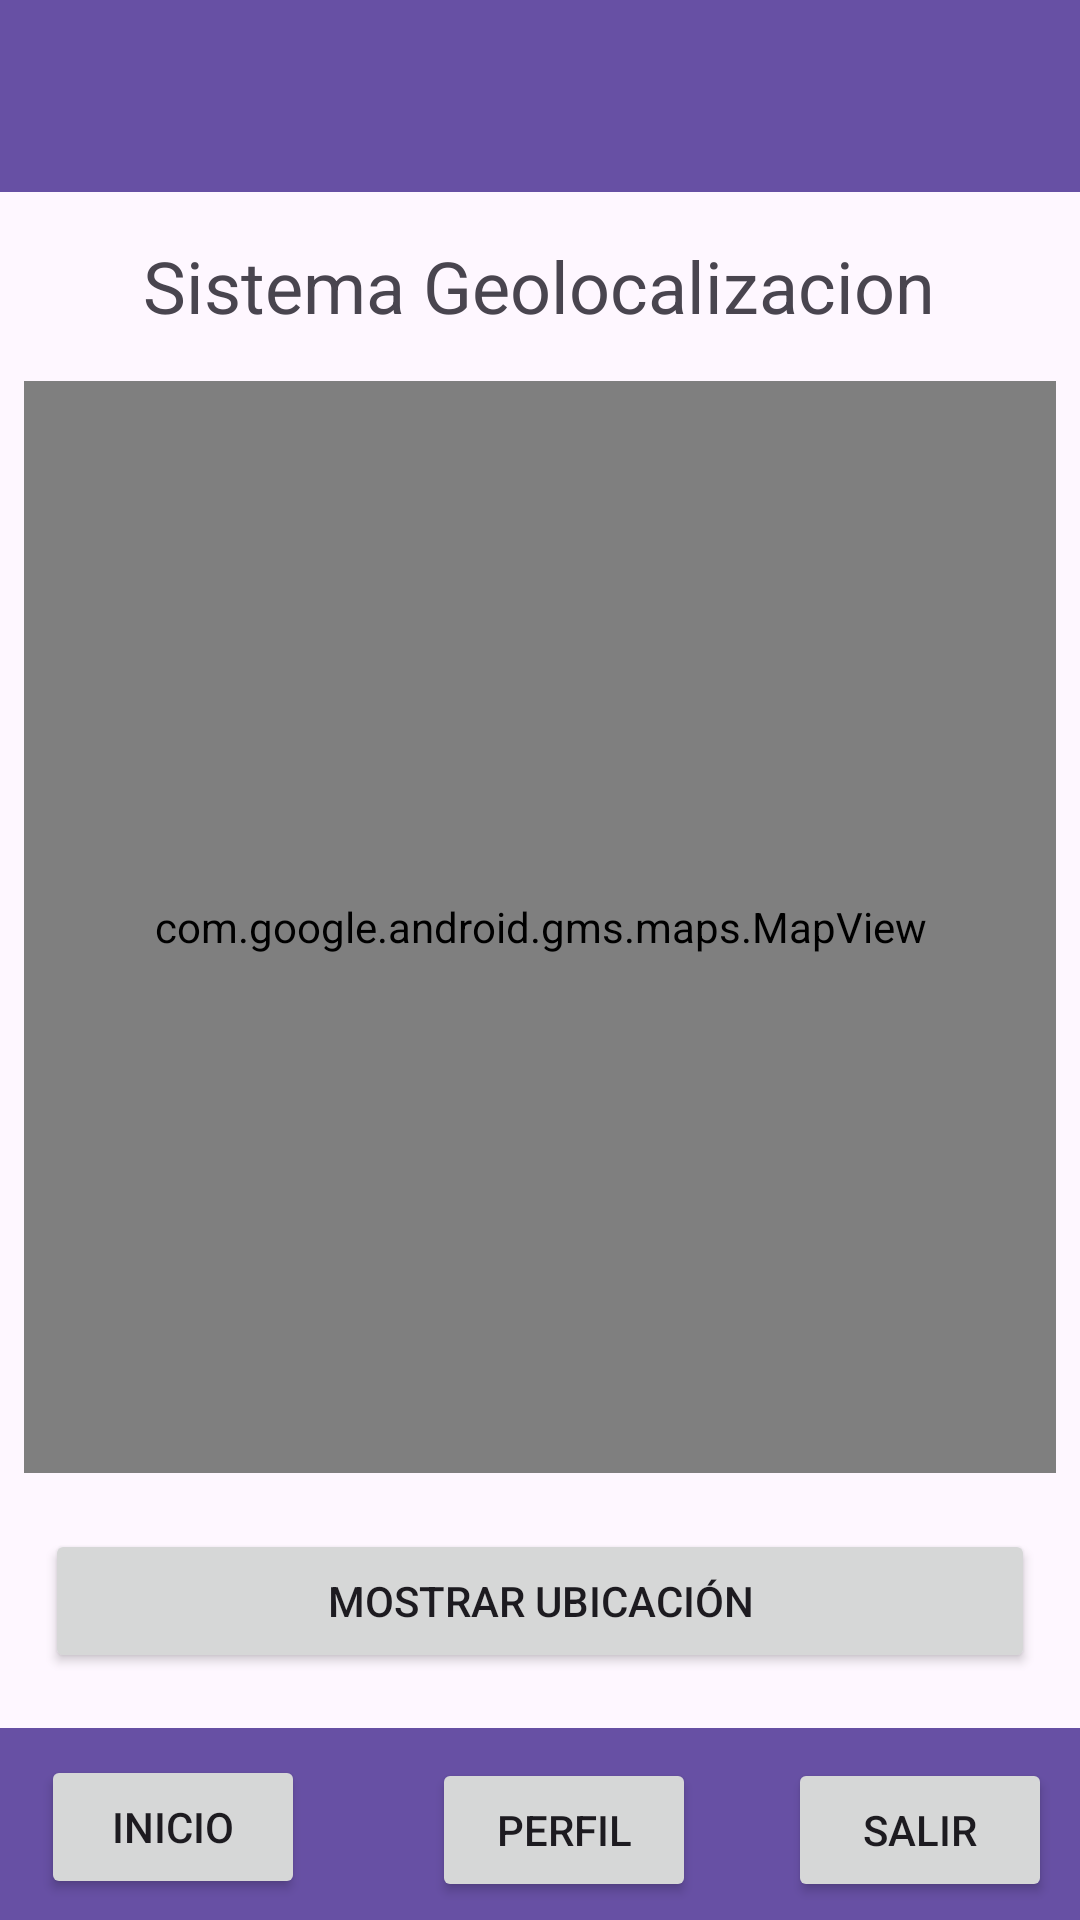

Reconstruct the res/layout file that produces this screen, plus the resources it refers to.
<!-- AndroidManifest.xml: application theme Theme.AplicationPetClass -->
<!-- res/layout/activity_gps.xml -->
<?xml version="1.0" encoding="utf-8"?>
<androidx.constraintlayout.widget.ConstraintLayout xmlns:android="http://schemas.android.com/apk/res/android"
    xmlns:app="http://schemas.android.com/apk/res-auto"
    xmlns:tools="http://schemas.android.com/tools"
    android:layout_width="match_parent"
    android:layout_height="match_parent"
    tools:context=".GPS_Activity">

    <androidx.appcompat.widget.Toolbar
        android:id="@+id/toolbar9"
        android:layout_width="0dp"
        android:layout_height="wrap_content"
        android:background="?attr/colorPrimary"
        android:minHeight="?attr/actionBarSize"
        android:theme="?attr/actionBarTheme"
        app:layout_constraintBottom_toBottomOf="parent"
        app:layout_constraintEnd_toEndOf="parent"
        app:layout_constraintStart_toStartOf="parent"
        app:layout_constraintTop_toTopOf="parent"
        app:layout_constraintVertical_bias="0.0" />

    <androidx.appcompat.widget.Toolbar
        android:id="@+id/toolbar10"
        android:layout_width="0dp"
        android:layout_height="wrap_content"
        android:background="?attr/colorPrimary"
        android:minHeight="?attr/actionBarSize"
        android:theme="?attr/actionBarTheme"
        app:layout_constraintBottom_toBottomOf="parent"
        app:layout_constraintEnd_toEndOf="parent"
        app:layout_constraintHorizontal_bias="1.0"
        app:layout_constraintStart_toStartOf="parent"
        app:layout_constraintTop_toTopOf="@+id/toolbar9"
        app:layout_constraintVertical_bias="1.0" />

    <TextView
        android:id="@+id/txtSistemaGPS"
        android:layout_width="wrap_content"
        android:layout_height="wrap_content"
        android:text="Sistema Geolocalizacion"
        android:textSize="24sp"
        app:layout_constraintBottom_toBottomOf="parent"
        app:layout_constraintEnd_toEndOf="parent"
        app:layout_constraintHorizontal_bias="0.498"
        app:layout_constraintStart_toStartOf="parent"
        app:layout_constraintTop_toTopOf="parent"
        app:layout_constraintVertical_bias="0.13" />

    <Button
        android:id="@+id/btnInicioGPS"
        android:layout_width="wrap_content"
        android:layout_height="wrap_content"
        android:text="Inicio"
        app:layout_constraintBottom_toBottomOf="@+id/toolbar10"
        app:layout_constraintEnd_toEndOf="@+id/toolbar10"
        app:layout_constraintHorizontal_bias="0.05"
        app:layout_constraintStart_toStartOf="parent"
        app:layout_constraintTop_toTopOf="@+id/toolbar10"
        app:layout_constraintVertical_bias="0.562" />

    <Button
        android:id="@+id/btnPerfilGPS"
        android:layout_width="wrap_content"
        android:layout_height="wrap_content"
        android:text="Perfil"
        app:layout_constraintBottom_toBottomOf="parent"
        app:layout_constraintEnd_toEndOf="@+id/toolbar10"
        app:layout_constraintHorizontal_bias="0.248"
        app:layout_constraintStart_toEndOf="@+id/btnInicioGPS"
        app:layout_constraintTop_toTopOf="@+id/toolbar10"
        app:layout_constraintVertical_bias="0.625" />

    <Button
        android:id="@+id/btnSalirGPS"
        android:layout_width="wrap_content"
        android:layout_height="wrap_content"
        android:text="Salir"
        app:layout_constraintBottom_toBottomOf="@+id/btnPerfilGPS"
        app:layout_constraintEnd_toEndOf="parent"
        app:layout_constraintHorizontal_bias="0.768"
        app:layout_constraintStart_toEndOf="@+id/btnPerfilGPS"
        app:layout_constraintTop_toTopOf="@+id/toolbar10"
        app:layout_constraintVertical_bias="1.0" />

    <com.google.android.gms.maps.MapView
        android:id="@+id/mapView"
        android:layout_width="344dp"
        android:layout_height="364dp"
        app:layout_constraintBottom_toTopOf="@+id/toolbar10"
        app:layout_constraintEnd_toEndOf="parent"
        app:layout_constraintHorizontal_bias="0.493"
        app:layout_constraintStart_toStartOf="parent"
        app:layout_constraintTop_toBottomOf="@+id/txtSistemaGPS"
        app:layout_constraintVertical_bias="0.155" />

    <Button
        android:id="@+id/btnGPS"
        android:layout_width="match_parent"
        android:layout_height="wrap_content"
        android:layout_marginStart="15dp"
        android:layout_marginEnd="15dp"
        android:text="Mostrar Ubicación"
        app:layout_constraintBottom_toTopOf="@+id/toolbar10"
        app:layout_constraintEnd_toEndOf="parent"
        app:layout_constraintStart_toStartOf="parent"
        app:layout_constraintTop_toBottomOf="@+id/mapView"
        android:onClick="onShowLocationButtonClick"
        />

</androidx.constraintlayout.widget.ConstraintLayout>
<!-- resources referenced by this layout -->
<resources>
  <style name="Theme.AplicationPetClass" parent="Base.Theme.AplicationPetClass" />
  <style name="Base.Theme.AplicationPetClass" parent="Theme.Material3.DayNight.NoActionBar">
          
          
      </style>
</resources>
